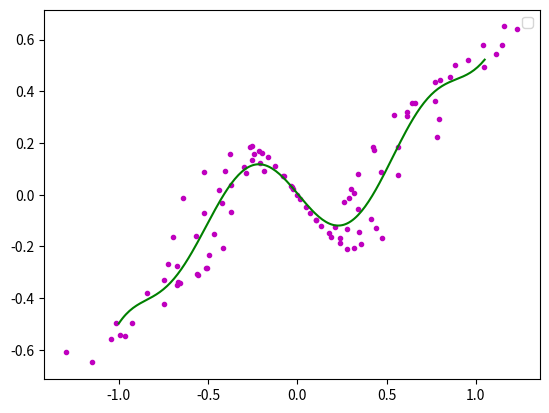

Here is the Python script that generated this plot:
# -*- coding: utf-8 -*-
"""
Created on Fri May 31 13:59:22 2019

[redacted]
"""

# coding=utf-8
 
'''
[redacted]
程序:多项式曲线拟合算法
'''
import matplotlib.pyplot as plt
import math
import numpy
import random
 
fig = plt.figure()
ax = fig.add_subplot(111)
 
#阶数为9阶
order=9
 
#生成曲线上的各个点
x = numpy.arange(-1,1,0.02)
y = [((a*a-1)*(a*a-1)*(a*a-1)+0.5)*numpy.sin(a*2) for a in x]
#ax.plot(x,y,color='r',linestyle='-',marker='')
#,label="(a*a-1)*(a*a-1)*(a*a-1)+0.5"
 
#生成的曲线上的各个点偏移一下，并放入到xa,ya中去
i=0
xa=[]
ya=[]
for xx in x:
	yy=y[i]
	d=float(random.randint(60,140))/100
	#ax.plot([xx*d],[yy*d],color='m',linestyle='',marker='.')
	i+=1
	xa.append(xx*d)
	ya.append(yy*d)
 
'''for i in range(0,5):
	xx=float(random.randint(-100,100))/100
	yy=float(random.randint(-60,60))/100
	xa.append(xx)
	ya.append(yy)'''
 
ax.plot(xa,ya,color='m',linestyle='',marker='.')
 
 
#进行曲线拟合
matA=[]
for i in range(0,order+1):
	matA1=[]
	for j in range(0,order+1):
		tx=0.0
		for k in range(0,len(xa)):
			dx=1.0
			for l in range(0,j+i):
				dx=dx*xa[k]
			tx+=dx
		matA1.append(tx)
	matA.append(matA1)
 
#print(len(xa))
#print(matA[0][0])
matA=numpy.array(matA)
 
matB=[]
for i in range(0,order+1):
	ty=0.0
	for k in range(0,len(xa)):
		dy=1.0
		for l in range(0,i):
			dy=dy*xa[k]
		ty+=ya[k]*dy
	matB.append(ty)
 
matB=numpy.array(matB)
 
matAA=numpy.linalg.solve(matA,matB)
 
#画出拟合后的曲线
#print(matAA)
xxa= numpy.arange(-1,1.06,0.01)
yya=[]
for i in range(0,len(xxa)):
	yy=0.0
	for j in range(0,order+1):
		dy=1.0
		for k in range(0,j):
			dy*=xxa[i]
		dy*=matAA[j]
		yy+=dy
	yya.append(yy)
ax.plot(xxa,yya,color='g',linestyle='-',marker='')
 
ax.legend()
plt.show()